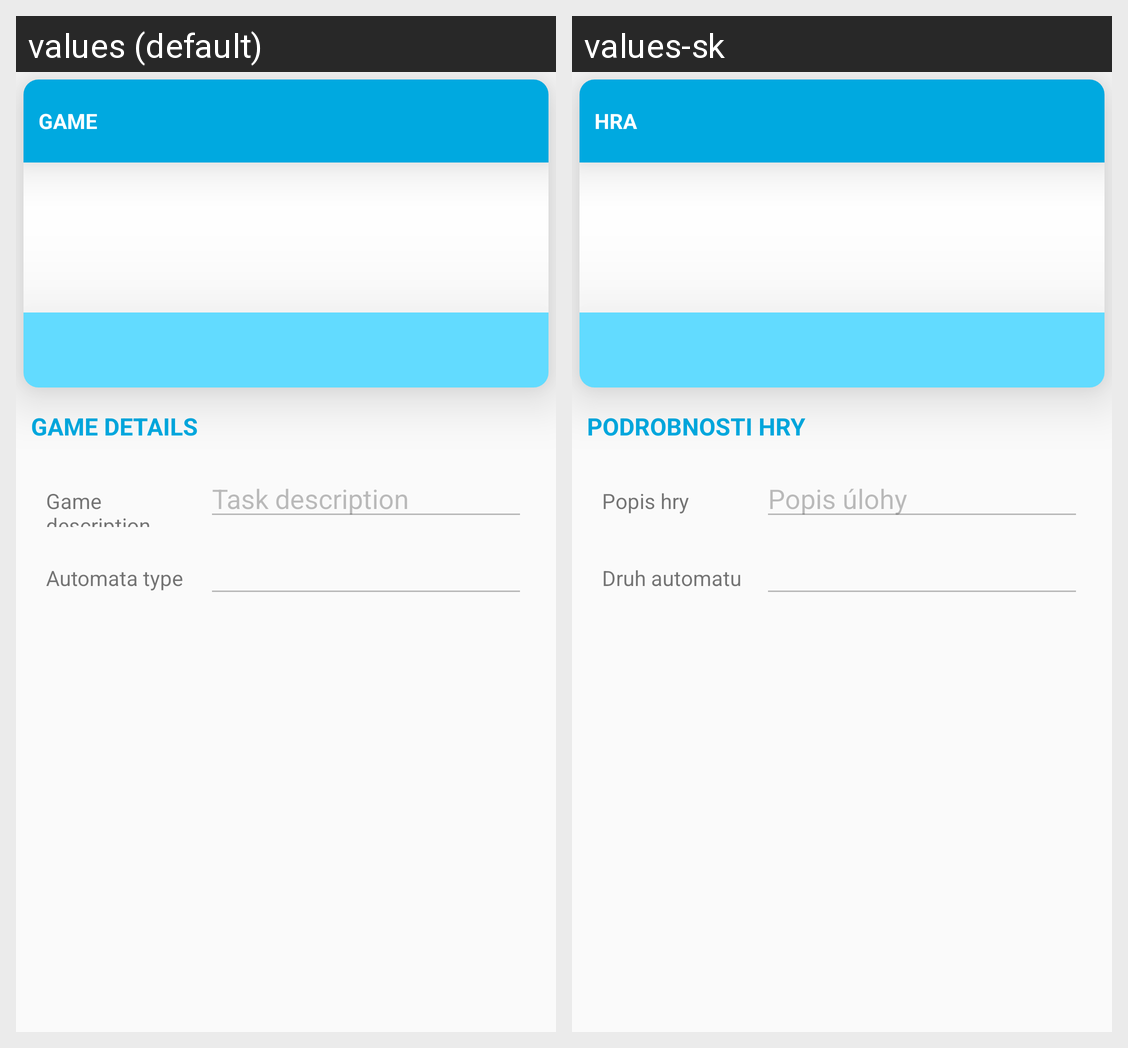

For this localized Android screen grid, give each drawn string resource with its value in every locale shown.
Android screen res/layout/activity_game_details.xml rendered under 2 locales, left to right: values (default), values-sk. Device: Nexus 5 (rendered at 1080×1920; each locale shown at half size, 540×960, under a caption strip naming it); theme AppTheme.
Strings drawn on this screen, with the default value and each locale's value (text and hints the layout hard-codes, and strings that could not be matched under every locale, appear in the picture but are not listed):

game
  values: Game
  values-sk: Hra

game_details
  values: Game details
  values-sk: Podrobnosti hry

game_description
  values: Game description
  values-sk: Popis hry

task_description
  values: Task description
  values-sk: Popis úlohy

automata_type
  values: Automata type
  values-sk: Druh automatu
